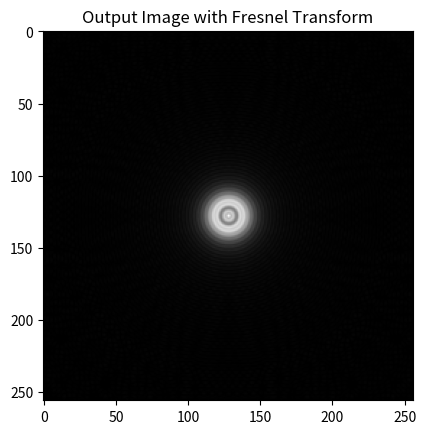

The script that saved this image:
"""
    File name: Taller2_PO_FresnelTransform.py
[redacted]
    Date created: 12/08/2021
    Date last modified: 30/08/2021
    Python Version: 3.8
"""
 
import numpy as np
from matplotlib import pyplot as plt
from math import pi

#-------------------------------------------Fresnel Transform--------------------------------------------------------
def fresnel(field, z, wavelength, dx, dy):
    """
    # Function to diffract a complex field using Fresnel approximation with
    # Fourier method
    # Inputs:
    # field - complex field
    # z - propagation distance
    # wavelength - wavelength
    # dx/dy - sampling pitches
    """
    
    x = np.arange(0, N, 1)  # array x
    y = np.arange(0, M, 1)  # array y
    X, Y = np.meshgrid(x - (N / 2), y - (M / 2), indexing='xy')

    dxout = (wavelength * z) / (M * dx)
    dyout = (wavelength * z) / (N * dy)
	
    k =  (2 * pi ) / wavelength
	
    z_phase = np.exp2((1j * k * z )/ (1j * wavelength * z))
    out_phase = np.exp2((1j * pi / (wavelength * z)) * (np.power(X * dxout, 2) + np.power(Y * dyout, 2)) )
    in_phase = np.exp2((1j * pi / (wavelength * z)) * (np.power(X * dx, 2) + np.power(Y * dy, 2)))

    tmp = (field * in_phase)
    tmp = np.fft.fftshift(tmp)
    tmp = np.fft.fft2(tmp)
    tmp = np.fft.fftshift(tmp)

    out = z_phase * out_phase * dx * dy * tmp
	
    return out 


def imageShow (inp, title):
    '''
    # Function to display an image
    # Inputs:
    # inp - The input complex field
    # title - The title of the displayed image        
    '''
    plt.imshow(inp, cmap='gray'), plt.title(title)  # Image in gray scale
    plt.show()                                      # Show image

    return

#----------------------------------Amplitude definition-----------------------------------------

def amplitude (inp, log):
    '''
    # Function to calcule the amplitude representation of a given complex field
    # Inputs:
    # inp - The input complex field
    # log - boolean variable to determine if a log representation is applied    
    '''
    out = np.abs(inp)
    if log == True:
        out = 20 * np.log(out)
    return out

#-------------------------------------Propagating------------------------------------------------

M = N = 256

# Defining the pinhole (circular aperture)
x0 = M/2                    #M/2
y0 = N/2                    #N/2
radius = 51.4               #Radius = 2mm/(10mm/256) [px].  Diameter = 4mm
pinhole = np.zeros((M,N))   # Array filled with zeros

for j in range (M):
    for i in range (N):
        # Defining = 1 for everything inside the radius (this is the circular aperture)
        if np.power(j-x0, 2) + np.power(i-y0, 2) < np.power(radius, 2):
            pinhole[i,j] = 1


#All units are calculated in mm
dx = 0.039                        # Input pitch               
dy = 0.039                        # Input pitch 
wavelength = 0.0006328            # Monochromatic light (red)
k =  (2 * pi ) / wavelength       # Wave number modulus

# Propagating distance (distance between the input and the output planes)
# 1264.22mm (Fresnel Number = 5) or 1053.52mm (Fresnel Number = 6)
z = 1264.22   
#z = 1053.52

# Pinhole illuminated by a plane wave
input_wave = np.exp2(1j*k*z)*pinhole

#Propagation from input plane (where the pinhole is) to output plane 
temp = fresnel(input_wave, wavelength, z, dx, dx)
out = amplitude(temp, False)

#Display an gray value image with the given title
imageShow (out , 'Output Image with Fresnel Transform')

#Verifying if the propagation was executed properly
Fresnel_num = 2**2 / (wavelength * z)
print('Fresnel number: ',Fresnel_num)
round_Fresnel = round(Fresnel_num)
if (round_Fresnel % 2) == 0:  
   print("{0} is even. There should be a dark spot in the center of the diffraction pattern".format(round_Fresnel))  
else:  
   print("{0} is odd. There should be a bright spot in the center of the diffraction pattern".format(round_Fresnel))  
